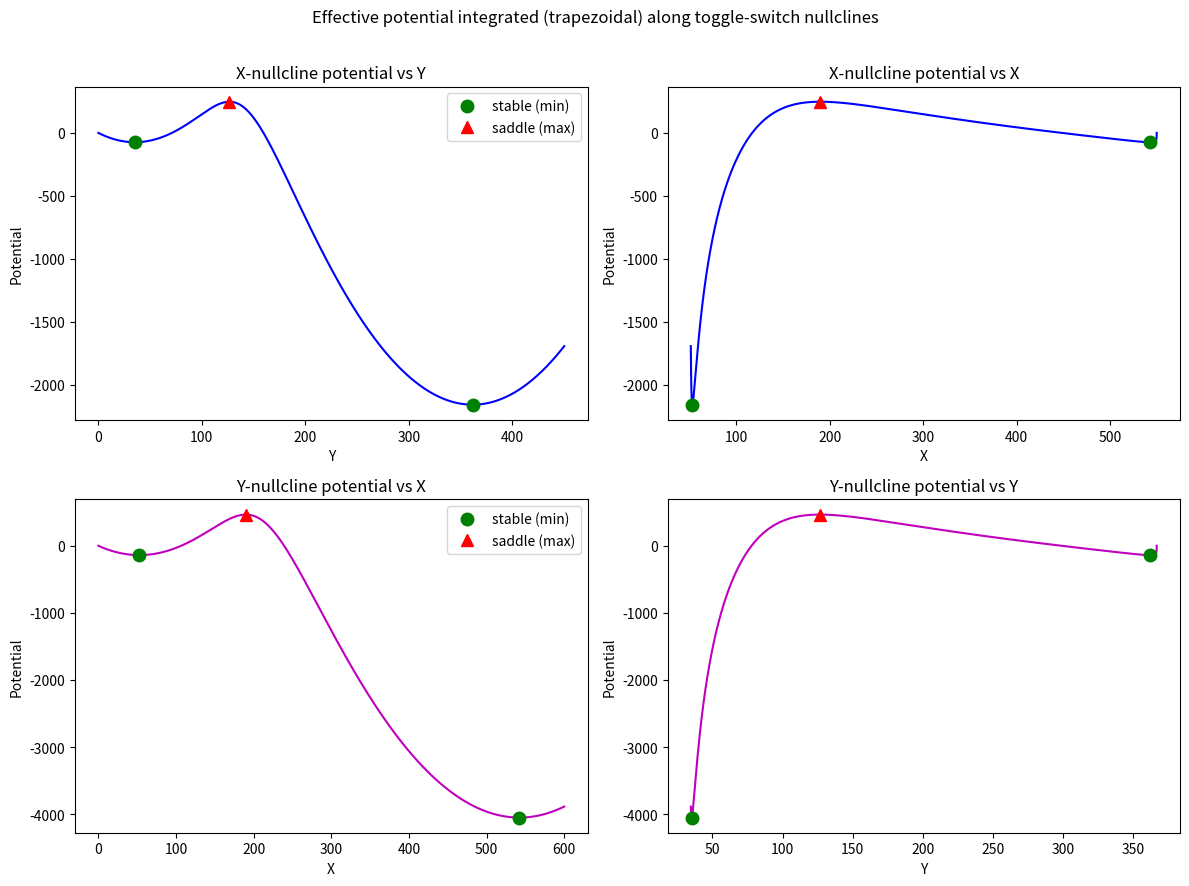

The matplotlib source for this figure: (Note: this script raises an exception after producing the figure.)
import numpy as np
import matplotlib
matplotlib.use("Agg")
import matplotlib.pyplot as plt
from scipy.optimize import brentq

# ----------------------------------------------------------------------
# Toggle-switch parameters (X and Y mutually repress each other)
# ----------------------------------------------------------------------
gX0, gX1, Yth, nY, kX = 5.0, 50.0, 100.0, 4.0, 0.10   # dX/dt params
gY0, gY1, Xth, nX, kY = 4.0, 40.0, 150.0, 4.0, 0.12   # dY/dt params

# Right-hand sides of the ODEs
def dXdt(X, Y):
    return gX0 + gX1 / (1.0 + (Y / Yth) ** nY) - kX * X

def dYdt(X, Y):
    return gY0 + gY1 / (1.0 + (X / Xth) ** nX) - kY * Y

# ----------------------------------------------------------------------
# Nullclines solved explicitly (each ODE set to zero for one variable)
# ----------------------------------------------------------------------
# X-nullcline: dX/dt = 0  ->  X is an explicit function of Y
def X_on_Xnull(Y):
    return (gX0 + gX1 / (1.0 + (Y / Yth) ** nY)) / kX

# Y-nullcline: dY/dt = 0  ->  Y is an explicit function of X
def Y_on_Ynull(X):
    return (gY0 + gY1 / (1.0 + (X / Xth) ** nX)) / kY

# ----------------------------------------------------------------------
# Manual cumulative trapezoidal integration (no library one-liner)
# Returns V such that V[i] = integral of f dt from t[0] to t[i]
# ----------------------------------------------------------------------
def cumulative_trapz(f, t):
    V = np.zeros_like(f, dtype=float)
    for i in range(1, len(t)):
        # area of one trapezoid = 0.5*(f_left + f_right)*(t_right - t_left)
        V[i] = V[i - 1] + 0.5 * (f[i] + f[i - 1]) * (t[i] - t[i - 1])
    return V

# ----------------------------------------------------------------------
# Build each nullcline and the "left-over" force that drives motion on it.
# On the X-nullcline dX/dt=0, so the only motion is along Y, driven by dY/dt.
# The effective potential is minus the integral of that residual force.
# ----------------------------------------------------------------------
# --- X-nullcline: parametrize by Y ---
Y_axis = np.linspace(0.0, 450.0, 4001)     # sweep the free variable Y
X_Xnull = X_on_Xnull(Y_axis)               # matching X on the curve
force_Xnull = dYdt(X_Xnull, Y_axis)        # residual force = dY/dt along curve
V_Xnull = -cumulative_trapz(force_Xnull, Y_axis)  # potential: dV = -force dY

# --- Y-nullcline: parametrize by X ---
X_axis = np.linspace(0.0, 600.0, 4001)     # sweep the free variable X
Y_Ynull = Y_on_Ynull(X_axis)               # matching Y on the curve
force_Ynull = dXdt(X_axis, Y_Ynull)        # residual force = dX/dt along curve
V_Ynull = -cumulative_trapz(force_Ynull, X_axis)  # potential: dV = -force dX

# ----------------------------------------------------------------------
# Steady states = intersections of the two nullclines.
# On the X-nullcline, a steady state also needs dY/dt = 0, so we look for
# roots of g(Y) = dYdt(X_on_Xnull(Y), Y).
# ----------------------------------------------------------------------
def g_of_Y(Y):
    return dYdt(X_on_Xnull(Y), Y)

g_vals = g_of_Y(Y_axis)
roots_Y = []
for i in range(len(Y_axis) - 1):
    if g_vals[i] == 0.0:
        roots_Y.append(Y_axis[i])
    elif g_vals[i] * g_vals[i + 1] < 0.0:            # sign change -> a root
        roots_Y.append(brentq(g_of_Y, Y_axis[i], Y_axis[i + 1]))
roots_Y = np.array(sorted(roots_Y))
steady_X = X_on_Xnull(roots_Y)                       # matching X values
steady_Y = roots_Y

# Classify each steady state via the Jacobian eigenvalues
def classify(Xs, Ys):
    h = 1e-4
    a11 = (dXdt(Xs + h, Ys) - dXdt(Xs - h, Ys)) / (2 * h)
    a12 = (dXdt(Xs, Ys + h) - dXdt(Xs, Ys - h)) / (2 * h)
    a21 = (dYdt(Xs + h, Ys) - dYdt(Xs - h, Ys)) / (2 * h)
    a22 = (dYdt(Xs, Ys + h) - dYdt(Xs, Ys - h)) / (2 * h)
    ev = np.linalg.eigvals(np.array([[a11, a12], [a21, a22]]))
    if np.all(ev.real < 0):
        return "stable node"
    elif np.any(ev.real > 0) and np.any(ev.real < 0):
        return "saddle"
    else:
        return "unstable"

kinds = [classify(sx, sy) for sx, sy in zip(steady_X, steady_Y)]

# Potential value at each steady state on each path (linear interpolation)
V_at_Xnull = np.interp(steady_Y, Y_axis, V_Xnull)    # X-null potential vs Y
V_at_Ynull = np.interp(steady_X, X_axis, V_Ynull)    # Y-null potential vs X

# ----------------------------------------------------------------------
# Print all numerical results
# ----------------------------------------------------------------------
print("Number of steady states found:", len(steady_X))
for i in range(len(steady_X)):
    print(f"Steady state {i}: X = {steady_X[i]:.4f}, Y = {steady_Y[i]:.4f}, type = {kinds[i]}")
    print(f"  Potential on X-nullcline path at this state = {V_at_Xnull[i]:.6f}")
    print(f"  Potential on Y-nullcline path at this state = {V_at_Ynull[i]:.6f}")

# Check: extrema of the accumulated potential should sit at the steady states
print("\n--- Extremum check (potential derivative = residual force = 0) ---")
for i in range(len(steady_X)):
    tag = "MINIMUM" if kinds[i] == "stable node" else ("MAXIMUM" if kinds[i] == "saddle" else "inflection")
    print(f"State {i} ({kinds[i]}): expect {tag} in accumulated potential -> "
          f"X-null V={V_at_Xnull[i]:.4f}, Y-null V={V_at_Ynull[i]:.4f}")

print("\nX-nullcline potential range: min = %.4f, max = %.4f" % (V_Xnull.min(), V_Xnull.max()))
print("Y-nullcline potential range: min = %.4f, max = %.4f" % (V_Ynull.min(), V_Ynull.max()))
print("Note: the two paths give different potential values because the "
      "flow is not a true gradient field (path dependence).")

# ----------------------------------------------------------------------
# Plots: accumulated potential along each nullcline, versus X and versus Y
# ----------------------------------------------------------------------
fig, ax = plt.subplots(2, 2, figsize=(12, 9))

stable_mask = np.array([k == "stable node" for k in kinds])
saddle_mask = np.array([k == "saddle" for k in kinds])

# X-nullcline potential vs Y
ax[0, 0].plot(Y_axis, V_Xnull, 'b-')
ax[0, 0].plot(steady_Y[stable_mask], V_at_Xnull[stable_mask], 'go', ms=9, label='stable (min)')
ax[0, 0].plot(steady_Y[saddle_mask], V_at_Xnull[saddle_mask], 'r^', ms=9, label='saddle (max)')
ax[0, 0].set_xlabel("Y"); ax[0, 0].set_ylabel("Potential"); ax[0, 0].set_title("X-nullcline potential vs Y")
ax[0, 0].legend()

# X-nullcline potential vs X
ax[0, 1].plot(X_Xnull, V_Xnull, 'b-')
ax[0, 1].plot(steady_X[stable_mask], V_at_Xnull[stable_mask], 'go', ms=9)
ax[0, 1].plot(steady_X[saddle_mask], V_at_Xnull[saddle_mask], 'r^', ms=9)
ax[0, 1].set_xlabel("X"); ax[0, 1].set_ylabel("Potential"); ax[0, 1].set_title("X-nullcline potential vs X")

# Y-nullcline potential vs X
ax[1, 0].plot(X_axis, V_Ynull, 'm-')
ax[1, 0].plot(steady_X[stable_mask], V_at_Ynull[stable_mask], 'go', ms=9, label='stable (min)')
ax[1, 0].plot(steady_X[saddle_mask], V_at_Ynull[saddle_mask], 'r^', ms=9, label='saddle (max)')
ax[1, 0].set_xlabel("X"); ax[1, 0].set_ylabel("Potential"); ax[1, 0].set_title("Y-nullcline potential vs X")
ax[1, 0].legend()

# Y-nullcline potential vs Y
ax[1, 1].plot(Y_Ynull, V_Ynull, 'm-')
ax[1, 1].plot(steady_Y[stable_mask], V_at_Ynull[stable_mask], 'go', ms=9)
ax[1, 1].plot(steady_Y[saddle_mask], V_at_Ynull[saddle_mask], 'r^', ms=9)
ax[1, 1].set_xlabel("Y"); ax[1, 1].set_ylabel("Potential"); ax[1, 1].set_title("Y-nullcline potential vs Y")

# One-sentence explanation of why the check confirms the result:
# Because the accumulated potential is minus the integral of the residual force,
# its stationary points occur exactly where that force vanishes (the steady states),
# so minima landing on stable nodes and a maximum on the saddle confirms that the
# integrated extrema coincide with the true fixed points.
fig.suptitle("Effective potential integrated (trapezoidal) along toggle-switch nullclines")
fig.tight_layout(rect=[0, 0, 1, 0.97])
plt.savefig("/private/tmp/claude-501/-Users-lvmy-neu-teaching-numericalR-numericalR/e8e9d206-e3a8-4079-be52-06334c0a89a5/scratchpad/eval/gen/3G.2.1_s2.png")
print("\nExplanation: the extremum check confirms the result because the potential is "
      "defined as minus the integral of the residual on-nullcline force, so its "
      "stationary points fall exactly where that force is zero (the steady states), "
      "with minima at stable nodes and a maximum at the saddle.")
